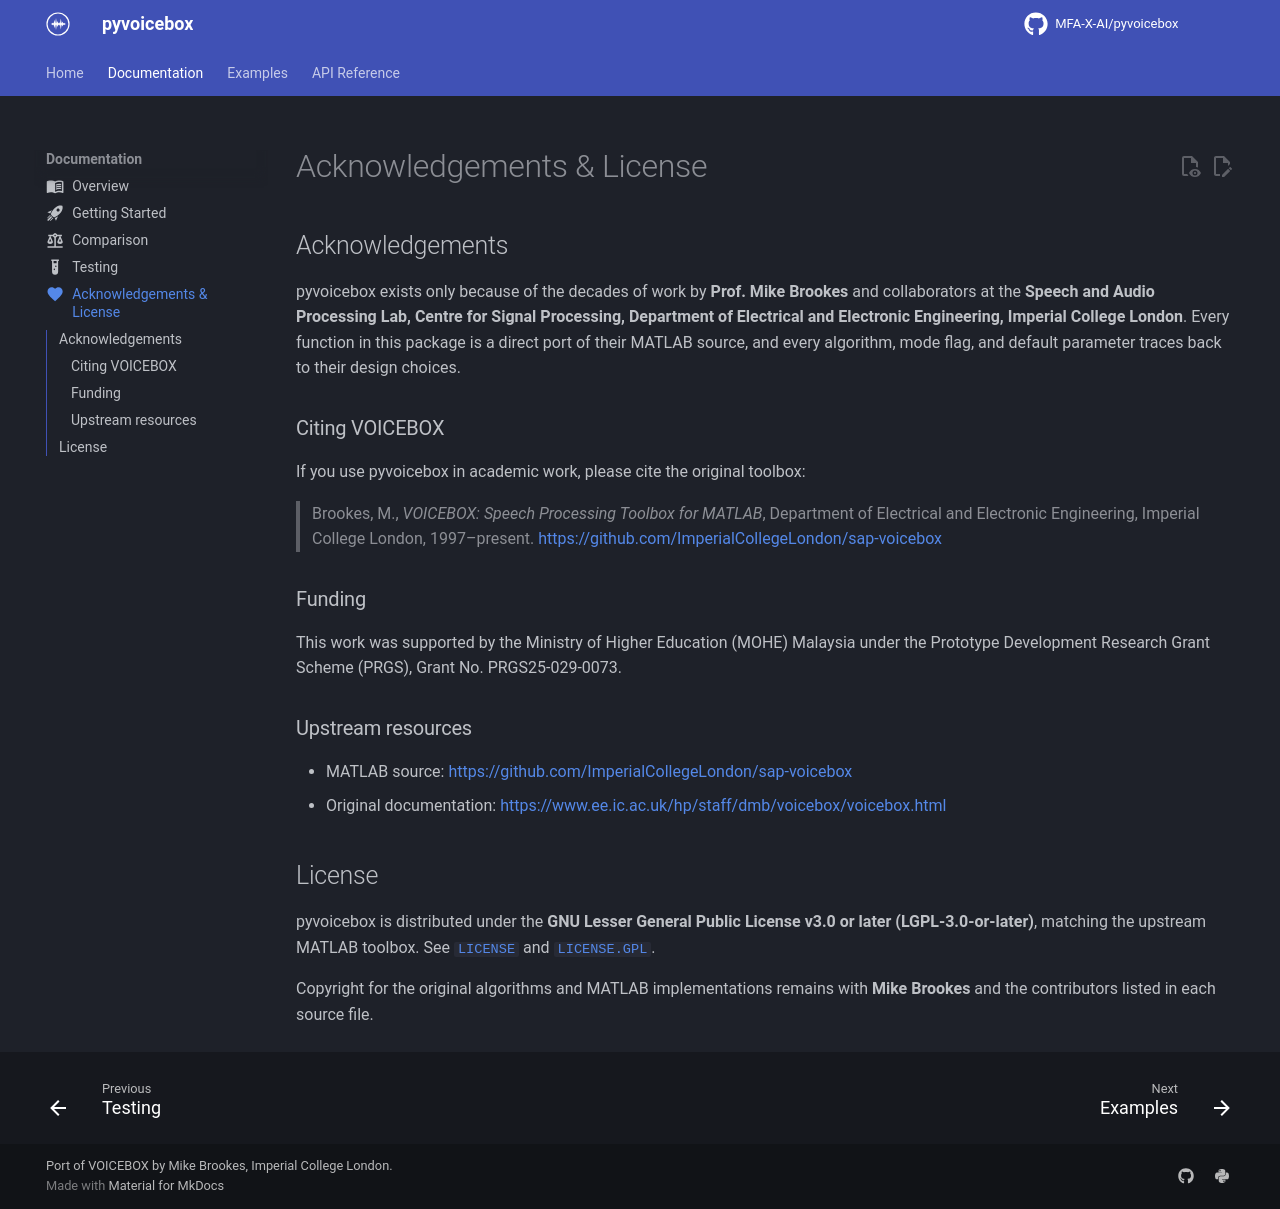

repository: MFA-X-AI/pyvoicebox · page: acknowledgements/index.html · generator: mkdocs

---
icon: material/heart
---

# Acknowledgements & License

## Acknowledgements

pyvoicebox exists only because of the decades of work by **Prof. Mike Brookes** and collaborators at the **Speech and Audio Processing Lab, Centre for Signal Processing, Department of Electrical and Electronic Engineering, Imperial College London**. Every function in this package is a direct port of their MATLAB source, and every algorithm, mode flag, and default parameter traces back to their design choices.

### Citing VOICEBOX

If you use pyvoicebox in academic work, please cite the original toolbox:

> Brookes, M., *VOICEBOX: Speech Processing Toolbox for MATLAB*, Department of Electrical and Electronic Engineering, Imperial College London, 1997–present. <https://github.com/ImperialCollegeLondon/sap-voicebox>

### Funding

This work was supported by the Ministry of Higher Education (MOHE) Malaysia under the Prototype Development Research Grant Scheme (PRGS), Grant No. PRGS25-029-0073.

### Upstream resources

- MATLAB source: <https://github.com/ImperialCollegeLondon/sap-voicebox>
- Original documentation: <https://www.ee.ic.ac.uk/hp/staff/dmb/voicebox/voicebox.html>

## License

pyvoicebox is distributed under the **GNU Lesser General Public License v3.0 or later (LGPL-3.0-or-later)**, matching the upstream MATLAB toolbox. See [`LICENSE`](https://github.com/MFA-X-AI/pyvoicebox/blob/master/LICENSE) and [`LICENSE.GPL`](https://github.com/MFA-X-AI/pyvoicebox/blob/master/LICENSE.GPL).

Copyright for the original algorithms and MATLAB implementations remains with **Mike Brookes** and the contributors listed in each source file.
